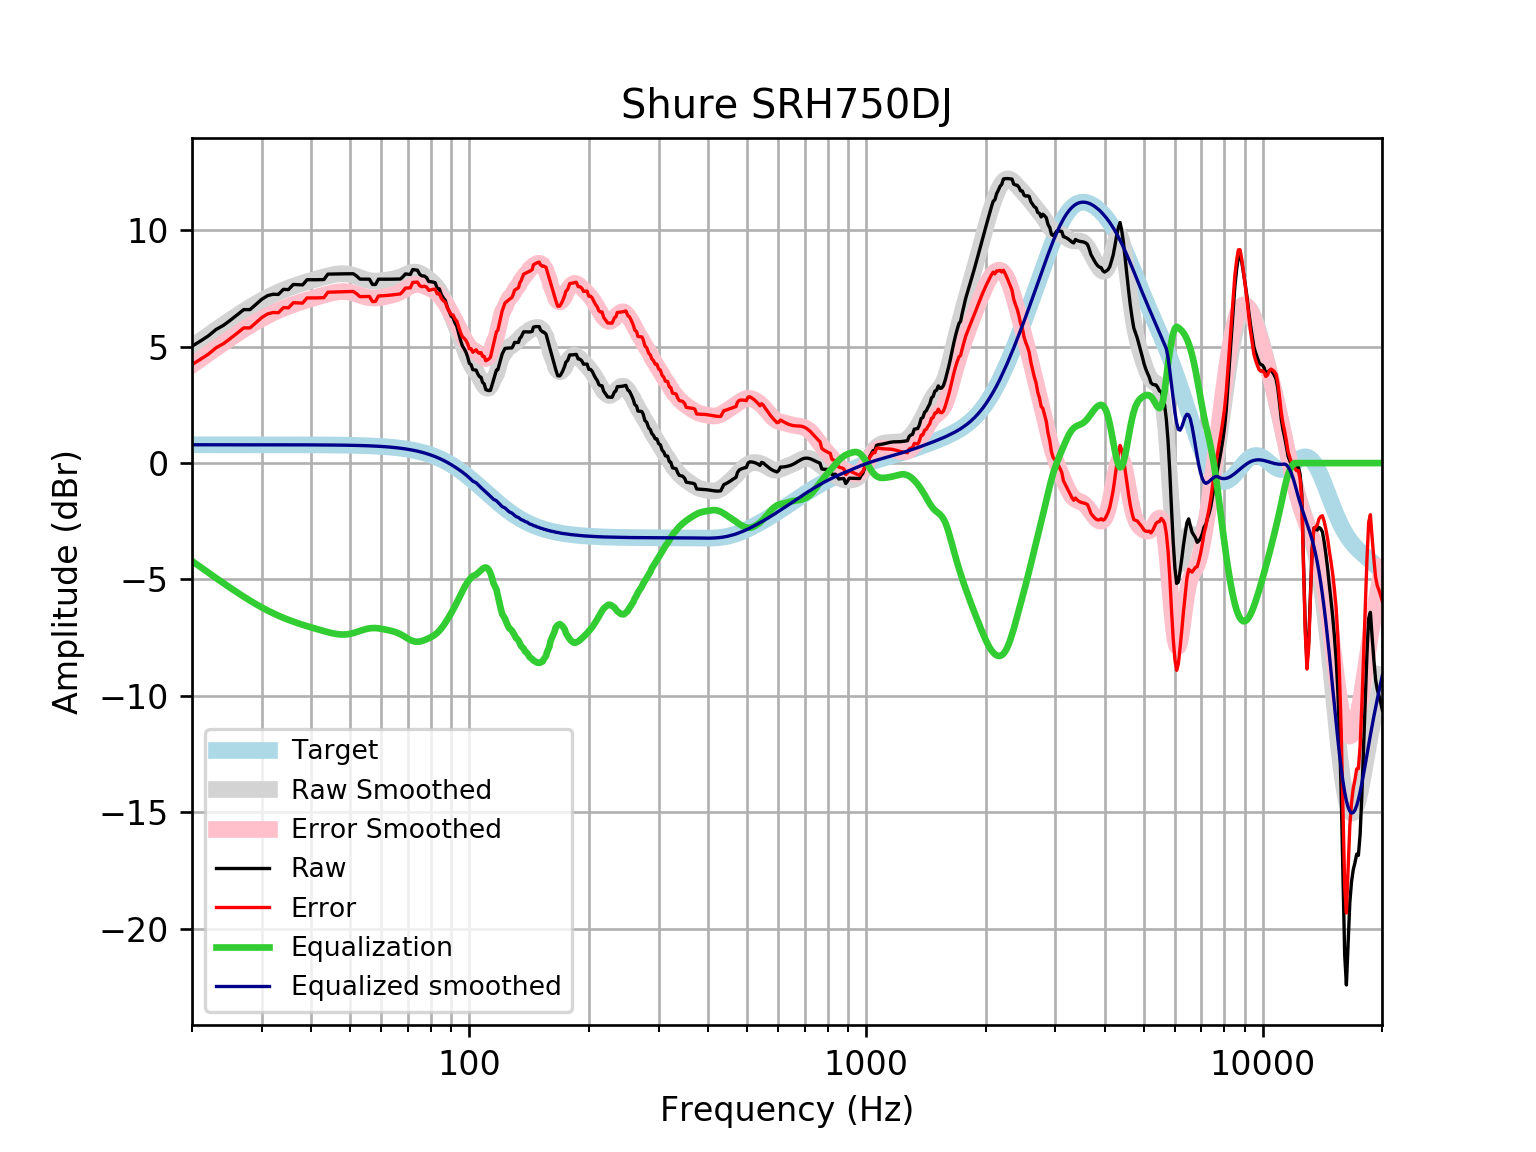

The file beside this chart, header and first rows:
frequency, raw, error, smoothed, error_smoothed, equalization, equalized_raw, equalized_smoothed, target
20, 5.018, 4.232, 4.994, 4.208, -4.208, 0.8094, 0.7859, 0.7859
21, 5.242, 4.456, 5.251, 4.465, -4.465, 0.777, 0.7859, 0.7859
22, 5.466, 4.68, 5.495, 4.709, -4.709, 0.7574, 0.7859, 0.7858
23, 5.739, 4.953, 5.726, 4.94, -4.94, 0.7989, 0.7858, 0.7858
24, 5.915, 5.13, 5.945, 5.159, -5.159, 0.7565, 0.7858, 0.7858
25, 6.141, 5.355, 6.151, 5.365, -5.365, 0.7754, 0.7857, 0.7857
26, 6.366, 5.581, 6.345, 5.559, -5.559, 0.8076, 0.7857, 0.7857
27, 6.593, 5.807, 6.525, 5.74, -5.74, 0.8533, 0.7856, 0.7856
28, 6.591, 5.806, 6.693, 5.907, -5.907, 0.684, 0.7855, 0.7855
29, 6.817, 6.031, 6.847, 6.062, -6.062, 0.7547, 0.7854, 0.7854
30, 7.04, 6.255, 6.988, 6.203, -6.203, 0.8366, 0.7852, 0.7852
31, 7.191, 6.406, 7.117, 6.332, -6.332, 0.8589, 0.785, 0.785
32, 7.253, 6.468, 7.233, 6.448, -6.448, 0.8048, 0.7848, 0.7848
33, 7.244, 6.459, 7.338, 6.553, -6.553, 0.6906, 0.7846, 0.7846
34, 7.462, 6.678, 7.432, 6.648, -6.648, 0.8143, 0.7843, 0.7843
35, 7.453, 6.669, 7.518, 6.734, -6.734, 0.719, 0.7839, 0.7839
36, 7.671, 6.888, 7.595, 6.812, -6.812, 0.8597, 0.7835, 0.7835
37, 7.662, 6.879, 7.665, 6.882, -6.882, 0.7801, 0.783, 0.783
38, 7.654, 6.872, 7.729, 6.947, -6.947, 0.7077, 0.7824, 0.7824
39, 7.877, 7.095, 7.788, 7.006, -7.006, 0.8704, 0.7818, 0.7818
40, 7.874, 7.093, 7.843, 7.062, -7.062, 0.8119, 0.781, 0.781
41, 7.875, 7.095, 7.896, 7.116, -7.116, 0.7591, 0.7801, 0.7801
42, 7.878, 7.099, 7.947, 7.168, -7.168, 0.7108, 0.7791, 0.7791
43, 7.883, 7.105, 7.995, 7.217, -7.217, 0.666, 0.778, 0.7779
44, 8.116, 7.339, 8.04, 7.263, -7.263, 0.8526, 0.7766, 0.7766
45, 8.12, 7.345, 8.079, 7.304, -7.304, 0.816, 0.7752, 0.7751
46, 8.124, 7.35, 8.11, 7.337, -7.337, 0.7869, 0.7735, 0.7734
47, 8.126, 7.355, 8.13, 7.358, -7.358, 0.7681, 0.7715, 0.7715
48, 8.129, 7.359, 8.135, 7.366, -7.366, 0.7626, 0.7694, 0.7694
49, 8.13, 7.364, 8.126, 7.359, -7.359, 0.7716, 0.767, 0.767
50, 8.132, 7.368, 8.101, 7.337, -7.337, 0.7947, 0.7643, 0.7642
51, 8.132, 7.371, 8.064, 7.302, -7.302, 0.8298, 0.7612, 0.7612
52, 8.031, 7.273, 8.017, 7.259, -7.259, 0.7725, 0.7579, 0.7578
53, 7.903, 7.148, 7.965, 7.211, -7.211, 0.6912, 0.7541, 0.7541
54, 7.901, 7.151, 7.916, 7.166, -7.166, 0.7353, 0.7499, 0.7499
55, 7.9, 7.155, 7.873, 7.127, -7.127, 0.7723, 0.7453, 0.7453
56, 7.899, 7.159, 7.841, 7.101, -7.101, 0.7984, 0.7402, 0.7401
57, 7.671, 6.936, 7.822, 7.088, -7.088, 0.5834, 0.7345, 0.7345
58, 7.671, 6.943, 7.816, 7.088, -7.088, 0.583, 0.7283, 0.7283
59, 7.899, 7.177, 7.821, 7.099, -7.099, 0.7992, 0.7215, 0.7215
60, 7.898, 7.184, 7.833, 7.118, -7.118, 0.7794, 0.714, 0.714
61, 7.897, 7.192, 7.848, 7.142, -7.142, 0.7556, 0.7058, 0.7058
62, 7.897, 7.201, 7.864, 7.167, -7.167, 0.7306, 0.6969, 0.6969
63, 7.899, 7.212, 7.88, 7.193, -7.193, 0.7056, 0.6871, 0.6871
64, 7.901, 7.225, 7.899, 7.222, -7.222, 0.6791, 0.6765, 0.6765
65, 7.904, 7.239, 7.921, 7.256, -7.256, 0.6479, 0.665, 0.665
66, 7.906, 7.254, 7.951, 7.298, -7.298, 0.6079, 0.6525, 0.6525
67, 7.906, 7.267, 7.989, 7.35, -7.35, 0.5565, 0.639, 0.639
68, 8.001, 7.377, 8.035, 7.41, -7.41, 0.5909, 0.6244, 0.6244
69, 8.125, 7.516, 8.085, 7.476, -7.476, 0.6489, 0.6087, 0.6087
70, 8.114, 7.523, 8.133, 7.541, -7.541, 0.5736, 0.5918, 0.5918
71, 8.101, 7.527, 8.172, 7.598, -7.598, 0.5025, 0.5736, 0.5736
72, 8.314, 7.759, 8.197, 7.642, -7.642, 0.6711, 0.5541, 0.5541
73, 8.298, 7.765, 8.202, 7.669, -7.669, 0.6296, 0.5333, 0.5333
74, 8.284, 7.773, 8.187, 7.676, -7.676, 0.6088, 0.511, 0.511
75, 8.104, 7.616, 8.152, 7.665, -7.665, 0.4384, 0.4873, 0.4873
76, 8.039, 7.577, 8.103, 7.641, -7.641, 0.3977, 0.462, 0.4621
77, 8.034, 7.599, 8.043, 7.608, -7.608, 0.4267, 0.4352, 0.4353
78, 7.968, 7.561, 7.976, 7.569, -7.569, 0.3989, 0.4068, 0.4068
79, 7.798, 7.421, 7.903, 7.527, -7.527, 0.2715, 0.3767, 0.3768
... 553 more rows
